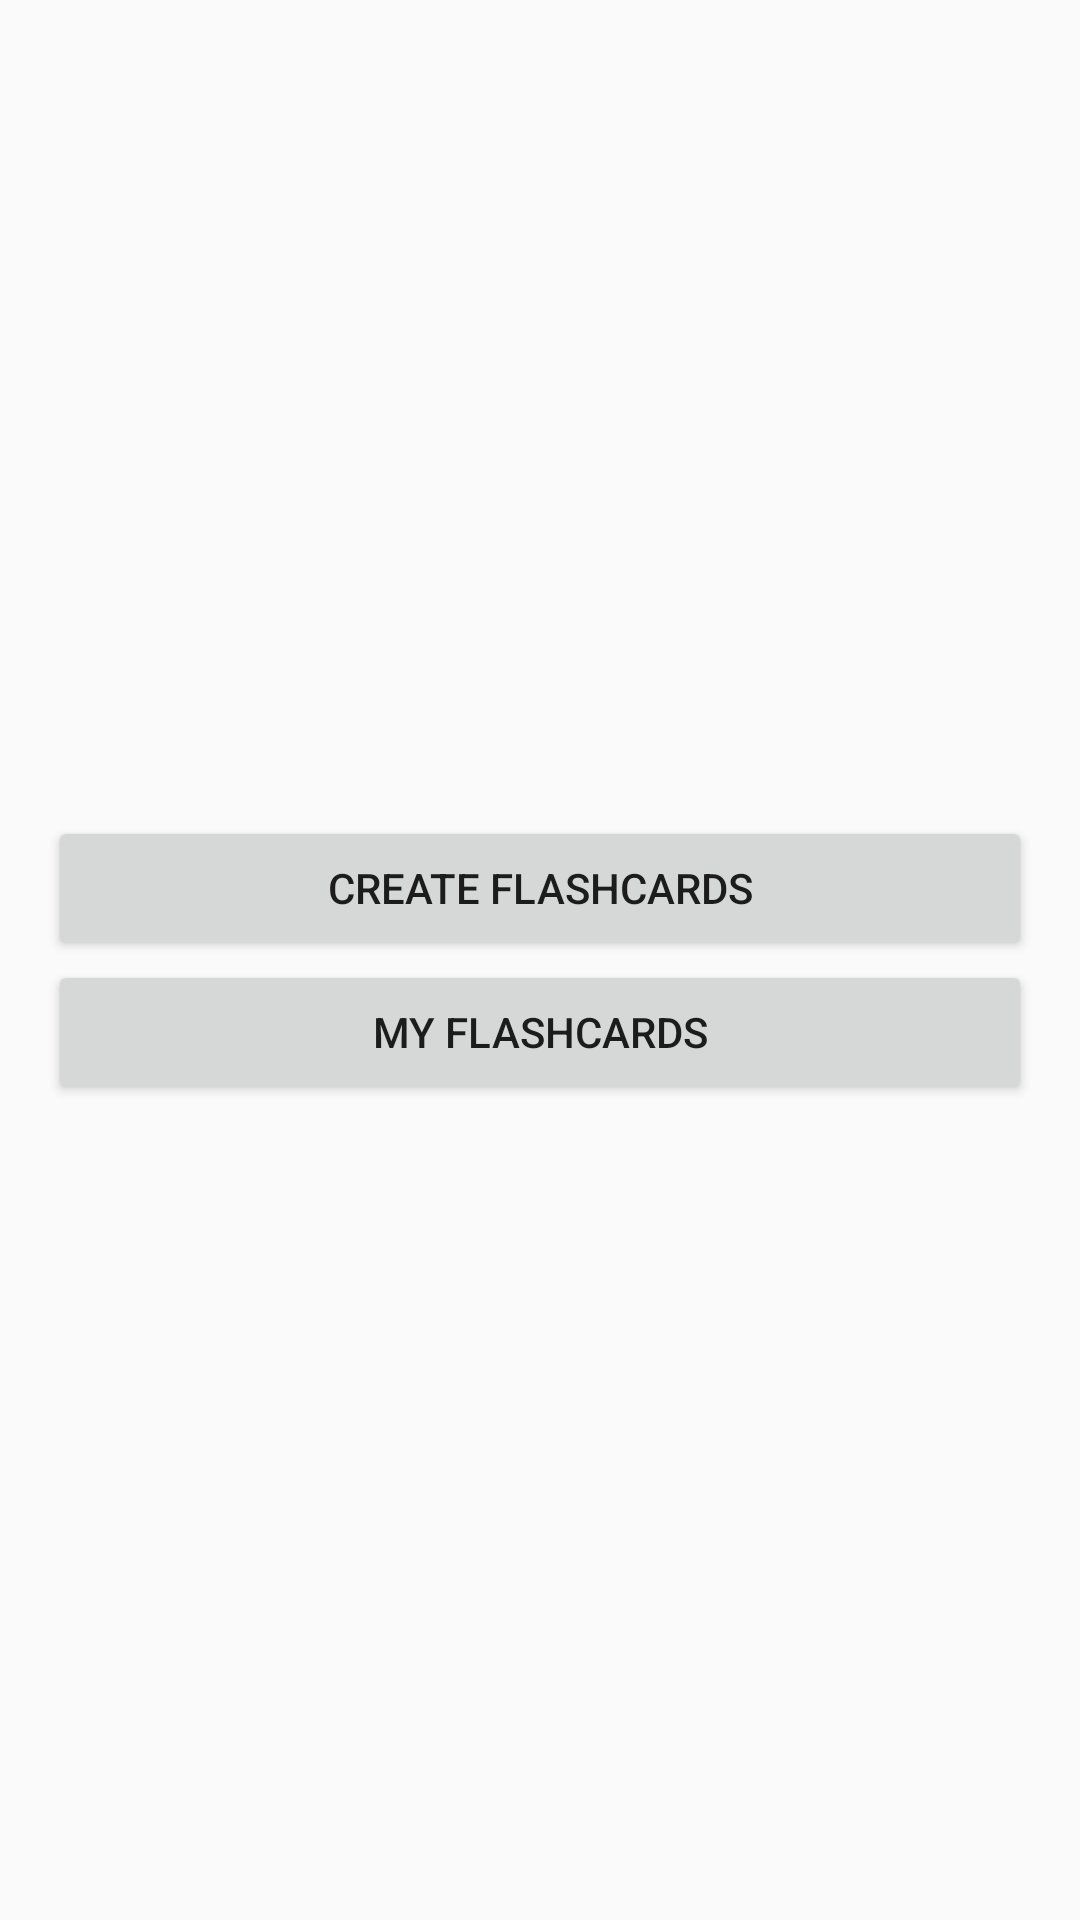

Layout XML and referenced resources for this Android screen:
<!-- AndroidManifest.xml: application theme Theme.Flashcard -->
<!-- res/layout/activity_main.xml -->
<?xml version="1.0" encoding="utf-8"?>
<LinearLayout
    xmlns:android="http://schemas.android.com/apk/res/android"
    xmlns:app="http://schemas.android.com/apk/res-auto"
    xmlns:tools="http://schemas.android.com/tools"
    android:layout_width="match_parent"
    android:layout_height="match_parent"
    android:orientation="vertical"
    android:padding="16dp"
    android:gravity="center"
    tools:context=".MainActivity">

    <Button
        android:id="@+id/createFlashcardsButton"
        android:layout_width="match_parent"
        android:layout_height="wrap_content"
        android:text="Create Flashcards" />

    <Button
        android:id="@+id/myFlashcardsButton"
        android:layout_width="match_parent"
        android:layout_height="wrap_content"
        android:text="My Flashcards" />
</LinearLayout>
<!-- resources referenced by this layout -->
<resources>
  <style name="Theme.Flashcard" parent="Base.Theme.Flashcard" />
  <style name="Base.Theme.Flashcard" parent="Theme.AppCompat.Light.DarkActionBar">
          
          
          <item name="colorPrimary">@color/purple_500</item>
          <item name="colorPrimaryDark">@color/purple_700</item>
          <item name="colorAccent">@color/teal_200</item>
      </style>
  <!-- not gathered from this repository: default colours our renderer supplied (Android Studio template values) -->
  <color name="purple_500">#FF6200EE</color>
  <color name="purple_700">#FF3700B3</color>
  <color name="teal_200">#FF03DAC5</color>
</resources>
